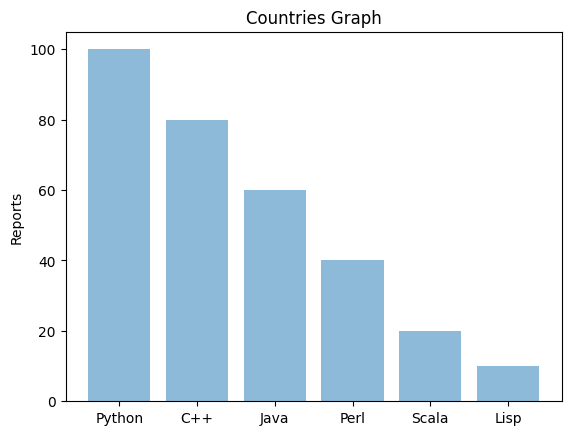

The script that saved this image:
import matplotlib
matplotlib.use('agg')
import matplotlib.pyplot as plt; plt.rcdefaults()
import numpy as np

objects = ('Python', 'C++', 'Java', 'Perl', 'Scala', 'Lisp')
y_pos = np.arange(len(objects))
performance = [100,80,60,40,20,10]
 
plt.bar(y_pos, performance, align='center', alpha=0.5)
plt.xticks(y_pos, objects)
plt.ylabel('Reports')
plt.title('Countries Graph')
plt.savefig('graph.png', bbox_inches='tight')